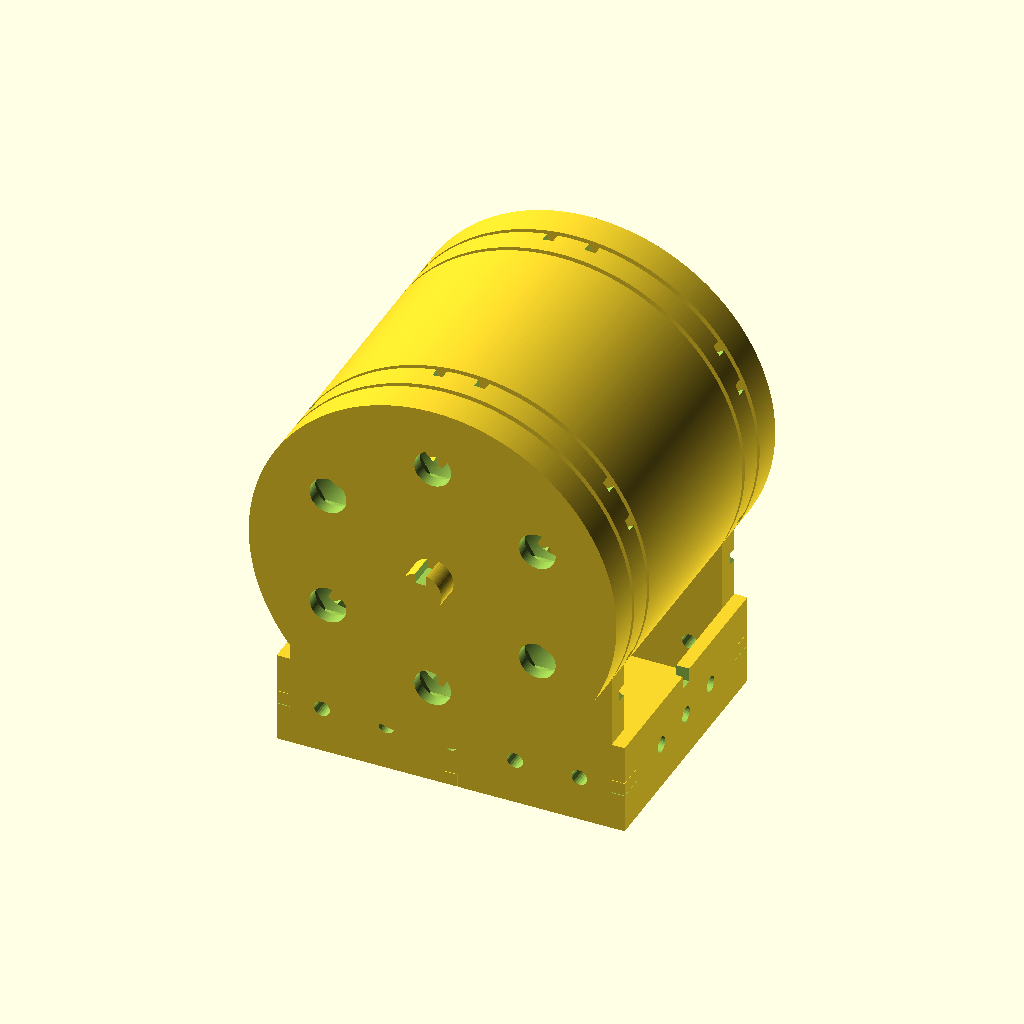
Cell 1: rendered with the file's own defaults.
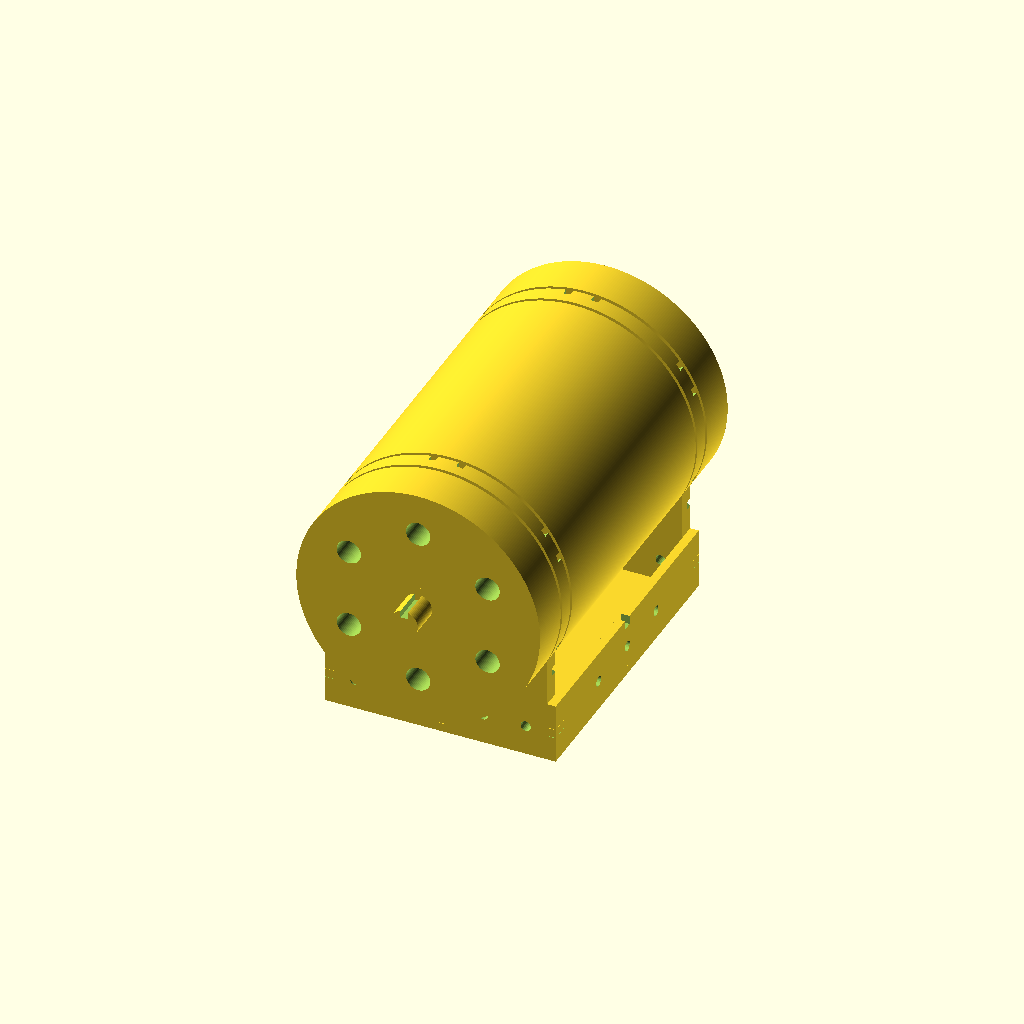
Cell 2: in_to_mm = 50.8 (everything else at default).
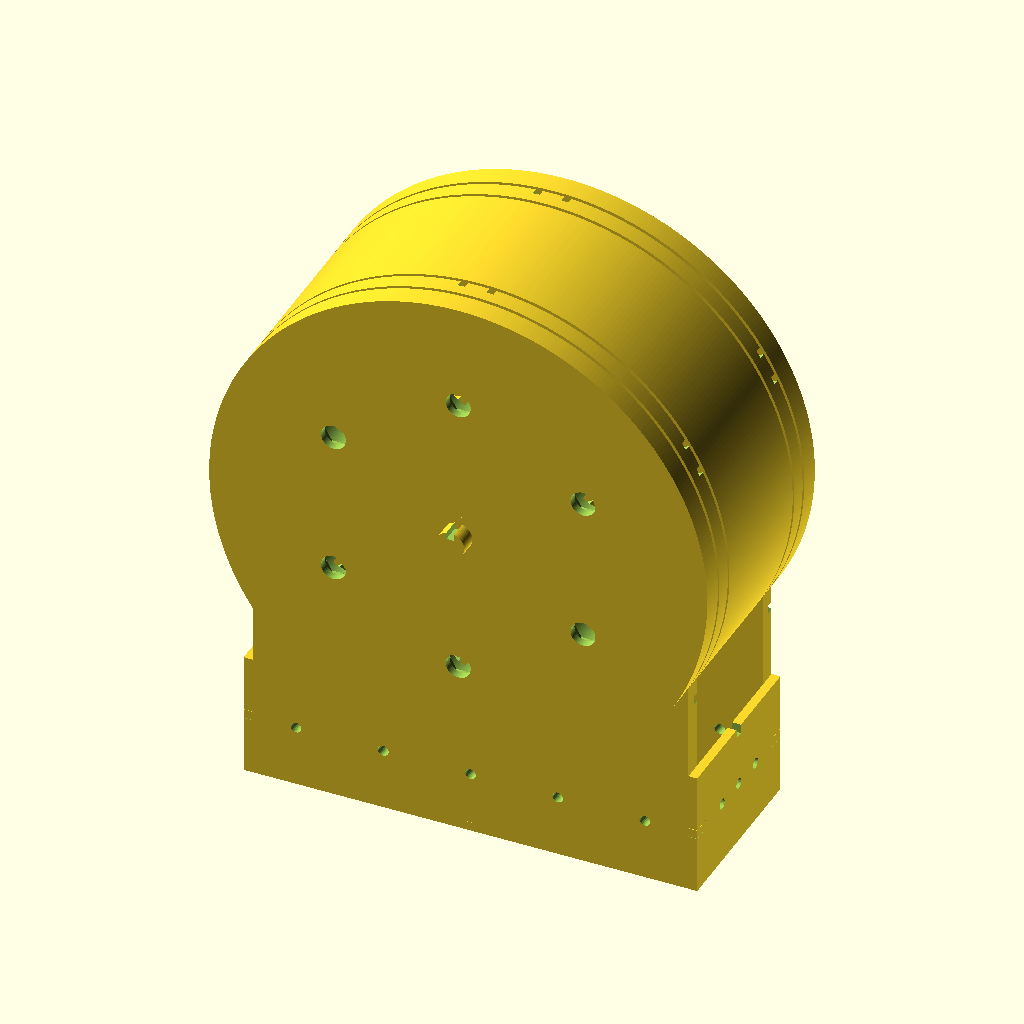
Cell 3: disk_r = 70 (everything else at default).
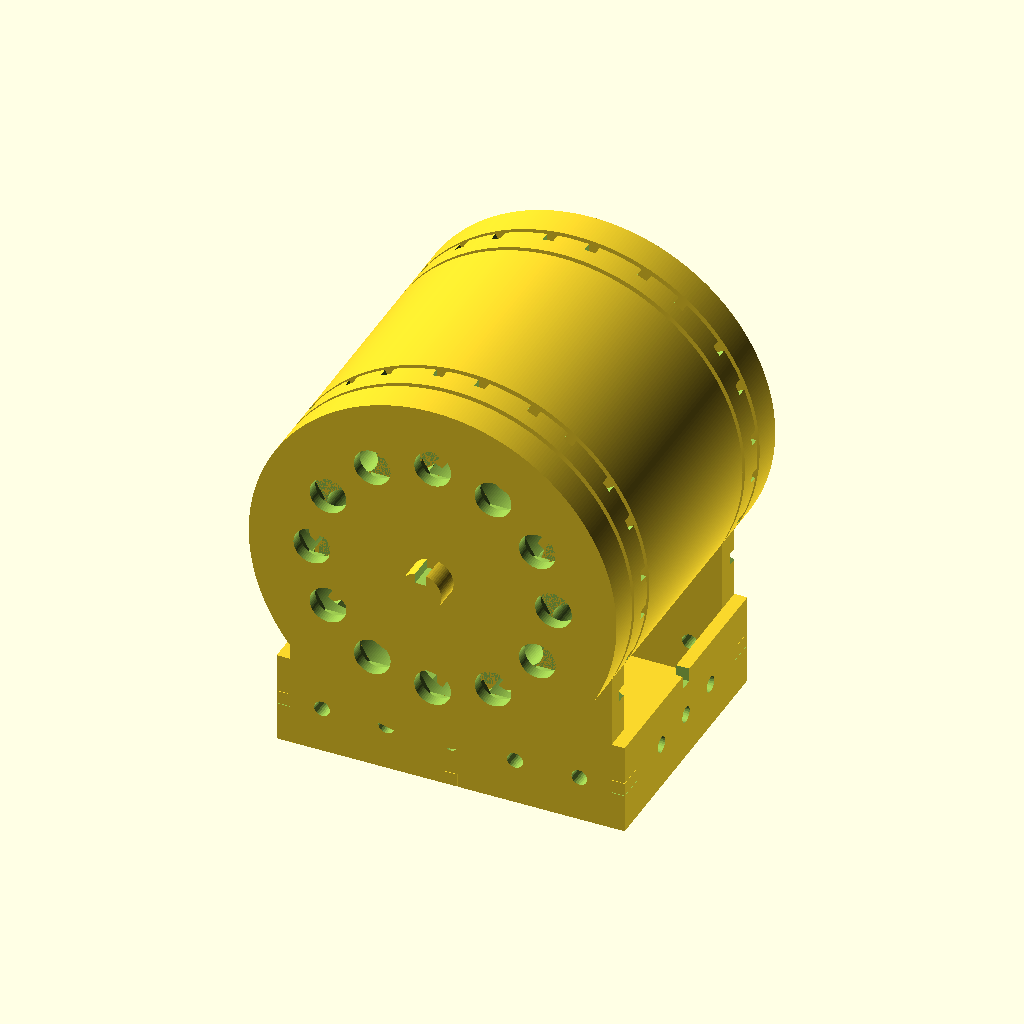
Cell 4: the same model with num_holes = 12.
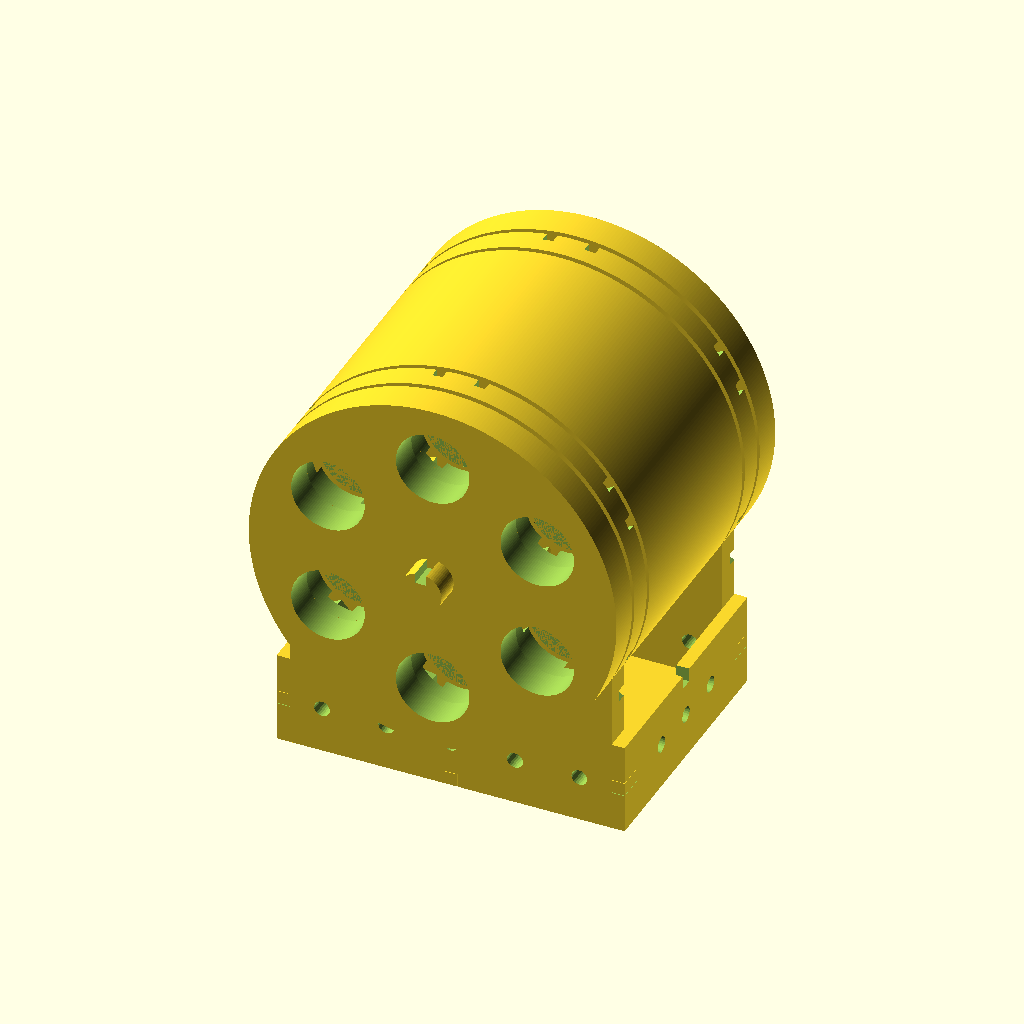
Cell 5: metal_hole_r = 7 (everything else at default).
The same orthographic view direction (rotation 55°, 0°, 25°; colour scheme Cornfield) for every cell, with the view re-fitted per cell, so scale and position can differ between cells.
OpenSCAD source file myStuff/generator/PreGen5/Generator_v6.scad:
include <MCAD/bearing.scad>

// Smooth rendering
$fa = 1;
$fs = 0.4;

in_to_mm = 25.4;

// Variables
disk_r = 35;
num_disks = 5;
num_holes=6;
magnet_w = 1.5 * in_to_mm;
magnet_hole_r = (1/8 * in_to_mm)+.1;
metal_w = 1/4 * in_to_mm;
metal_hole_r = 3.5;
coil_w = 5; //1/8 * in_to_mm;
coil_hole_r = 8; //(1/4 * in_to_mm)+.1; // 3/8
coil_holder_r = 1.75; //1/16 * in_to_mm;
coil_ext_y = disk_r*1.75;
gap = 1; //1/32 * in_to_mm;

echo(str("coil_hole_r:", coil_hole_r));
echo(str("coil_holder_r:", coil_holder_r));

coil_base_x = ((disk_r*2)-(disk_r/4));
coil_base_y = magnet_w+gap*2;//disk_r*1.75;//60;//magnet_w+gap*2+coil_w*2;
coil_base_z = coil_w/2;

coil_side_x = coil_w/2;
coil_side_y = magnet_w+gap*2+coil_w*2;
coil_side_z = disk_r/2;

axel_r = 8/2;  //8mm or 5/16 in for bearing
axel_h = (magnet_w+metal_w*2+coil_w*2+gap*4)*1.15;//40;
echo(str("axel_h:", axel_h));

bearing_w = 1/4 * in_to_mm;
bearingModel = 608;
bearing_r = bearingOuterDiameter(model=bearingModel)/2;  //bearing_r = 7/8 * in_to_mm;

hex_head_r = 6.8;
hex_head_t = 4;

wire_notch = 2;
wire_notch_r1 = (disk_r+bearing_r)/2+coil_hole_r-wire_notch/2;
wire_notch_r2 = (disk_r+bearing_r)/2+wire_notch;
wire_notch_r3 = (disk_r+bearing_r)/2-coil_hole_r+wire_notch*2;
wire_notch_x = coil_hole_r+wire_notch;
wire_notch_y = disk_r-coil_hole_r/2-wire_notch;

eps = .2;

render_mode = "FULL"; //"FULL", "PRINT", "TEST";
print_mode = "HOLDER"; //"METAL","AXEL","COIL","BASE","HOLDER";

//coilSide();
//coilDisk();
//magnetDisk();

// Main rendering code
if (render_mode=="FULL") {
    render_full();
} else if (render_mode=="TEST") {
    render_test();
} else if (render_mode=="PRINT") {
    render_print();
}

module render_full() {
    translate([0,0,0]) {
        // Rotating Disk with magnets
        translate([0,0,0])
            magnetDisk();
        // Stationary Disk with coils 1
        translate([0,(magnet_w+coil_w)/2+gap,0])
            coilDisk();
        // Stationary Disk with coils 2
        translate([0,-((magnet_w+coil_w)/2+gap),0])
            coilDisk();
        // Rotating Disk with metal 1
        translate([0,(magnet_w+metal_w)/2+coil_w+gap*2,0])
            metalDisk();
        // Rotating Disk with metal 2
        translate([0,-((magnet_w+metal_w)/2+coil_w+gap*2),0])
            rotate([0,0,180])metalDisk();
        // Axel
        translate([0,0,0])
            axel(e=.05);
        
        // Base
        base_z = -(disk_r+coil_ext_y)/2;
        translate([0,0,base_z])coilBase();
        
        // Sides
        translate([(coil_base_x+coil_side_x)/2,0,base_z])coilSide();
        translate([-(coil_base_x+coil_side_x)/2,0,base_z])coilSide();
    }
}

module render_print() {
    if (print_mode=="MAGNET") {
        // Magnet Disks and supports
        translate([-disk_r-1,-disk_r-1,0])magnetDisk();
        translate([disk_r+1,-disk_r-1,0])magnetDisk();
        translate([0,magnet_w/2+2,0]) {
            for(x = [-1 : 2]) {
                translate([x*12,0,coil_w/4])magnet_disk_support();
            }
        }
    } else if (print_mode=="METAL") {
        // Metal Disks
        translate([-disk_r-1,0,0])metalDisk();
        translate([disk_r+1,0,0])metalDisk();
    } else if (print_mode=="AXEL") {
        // Axel
        translate([0,0,axel_h/2])rotate([90,0,0])axel(h=axel_h, e=.05);
    } else if (print_mode=="COIL") {
        // Coil Disks
        translate([-disk_r-1,0,coil_w/2])rotate([90,0,0])coilDisk();
        translate([disk_r+1,0,coil_w/2])rotate([90,0,0])coilDisk();
    } else if (print_mode=="BASE") {
        // Base and Sides
        coilBase();
        translate([coil_base_x+2,-coil_side_z-2,coil_side_x/2])
            rotate([0,0,90])rotate([0,90,0])coilSide();
        translate([coil_base_x+2,2,coil_side_x/2])
            rotate([0,0,90])rotate([0,90,0])coilSide();
    } else if (print_mode=="HOLDER") {
        for(x = [-2.5 : 2.5]) {
            translate([x*coil_hole_r*2.1,0,0])coil_holder();
        }
    }
}

module render_test() {
    translate([0,0,metal_w/2]) {
        difference() {
            cube([30,40,metal_w], center=true);
            
            //Magnet hole
            //Needs to be a little smaller (eps=.1 not .15 - Done)
            translate([-10,-7,0])hole(metal_w, magnet_hole_r); 
            
            //Axel hole
            //Too small needs to be e=0 not .05
            translate([10,-7,0])rotate([270,0,0])axel(h=axel_h, e=0);
            
            //Bearing hole: no changes
            //translate([0,7,0])bearing(pos=[0,0,-3.5],model=608,outline=true); 

            //Coil hole
            translate([-0,7,0])hole(metal_w, coil_hole_r); 
            
            //Bolt Holes
            // This is good now
            translate([0,-12,0])hole(metal_w, metal_hole_r); 
            translate([0,-12,0])hex_indent(metal_w,hex_head_t,hex_head_r); 
        }
    }
    //Axel
    //Too small needs to be e=.05 or 0 not .1
    h=15;
    translate([0,7,h/2])rotate([90,0,0])axel(h=h, e=.05);
    translate([25,0,0])coil_holder(); 
}

// Rotating Disk with magnets
module magnetDisk(w=magnet_w) {
    // Disk
    if (render_mode=="PRINT") {
        difference() {
            cylinder(h=coil_w,r=disk_r,center=false);
            holes(w, magnet_hole_r);
            rotate([270,0,0])axel(e=0);//axel_w_key();
            magnet_disk_supports();
        }
    } else {
        rotate([90,0,0]) {
            difference() {
                cylinder(h=w,r=disk_r,center=true);
                holes(w, magnet_hole_r);
                rotate([270,0,0])axel(e=0);//axel_w_key();
            }
        }
    }
}

// Rotating Disk with metal
module metalDisk(w=metal_w) {
    // Disk
    if (render_mode=="PRINT") {
        rotate([0,0,0]) {
            difference() {
                cylinder(h=w,r=disk_r,center=false);
                holes(w*2, metal_hole_r, hex=true);
                rotate([270,0,0])axel(e=0);//axel_w_key();
            }
        }
    } else {
        rotate([90,0,0]) {
            difference() {
                cylinder(h=w,r=disk_r,center=true);
                holes(w, metal_hole_r, hex=true);
                rotate([270,0,0])axel(e=0);//axel_w_key();
            }
        }
    }
}

// Stationary Disk with coils
module coilDisk(w=coil_w) {
    peg_x = (coil_base_x+coil_base_z)/2;
    peg_y = disk_r+coil_side_z/4; //(disk_r+coil_ext_y/2)/1.75;
    // Disk
    rotate([-90,0,0]) {
        difference() {
            union() {
                // disk
                cylinder(h=w,r=disk_r,center=true);
                // base
                translate([0,disk_r/2,0])
                    cube([coil_base_x,coil_ext_y,w],center=true);
                // side pegs
                translate([peg_x,peg_y,0])
                    cube([coil_base_z,coil_base_z,w],center=true);
                translate([-peg_x,peg_y,0])
                    cube([coil_base_z,coil_base_z,w],center=true);
            }
            // remove holes for coils
            holes(w, coil_hole_r);
            // remove hole for bearing
            bearing(pos=[0,0,-3.5],model=bearingModel,outline=true);
            // remove notches for wires
            wireNotchesStraight();
            wireNotchesCircular();
            // remove notch for base
            translate([0,(disk_r+coil_ext_y-coil_base_z)/2,0])
                cube([coil_base_z+.2,coil_base_z+.2,w*2],center=true);
            // Misc holes
            for(x = [-2 : 2]) {
                translate([x*coil_base_x/5,peg_y,0])
                    cylinder(h=w*2,r=1.5,center=true);
            }
        }
        if (render_mode == "FULL") {
            bearing(pos=[0,0,-3.5],model=bearingModel,outline=false);
        }
    }
}

module wireNotchesCircular() {
    // remove notches for wires
    translate([0,0,coil_w/3])
        hollow_cyl(h=2, r=wire_notch_r1, t=wire_notch);
//    translate([0,0,coil_w/3])
//        hollow_cyl(h=2, r=wire_notch_r2, t=wire_notch);
    translate([0,0,coil_w/3])
        hollow_cyl(h=2, r=wire_notch_r3, t=wire_notch);
}

module wireNotchesStraight() {
    // remove notches for wires
    radius = (disk_r+bearing_r)/2;
    sectors = num_holes;
    sector_degrees = 360 / sectors;

    for(sector = [1 : sectors]) {
        angle = sector_degrees * sector;
        x_pos = radius * sin(angle);
        y_pos = radius * cos(angle);
        x_off = coil_hole_r/2 * cos(angle);
        y_off = coil_hole_r/2 * sin(angle);
        translate([x_pos+x_off,y_pos-y_off,coil_w/3]){
            rotate([0,0,-angle])cube([2,disk_r*2,2], center=true);
        }
        translate([x_pos-x_off,y_pos+y_off,coil_w/3]){
            rotate([0,0,-angle])cube([2,disk_r*2,2], center=true);
        }
    }    
}

module coilBase() {
    peg_x = (coil_base_x+coil_base_z)/2;
    peg_y = (coil_base_y+coil_w)/2;
    // base
    translate([0,0,coil_base_z/2])
        cube([coil_base_x,coil_base_y,coil_base_z],center=true);
    // pegs
    translate([peg_x,0,coil_base_z/2])
        cube([coil_base_z,coil_base_z,coil_base_z],center=true);
    translate([-peg_x,0,coil_base_z/2])
        cube([coil_base_z,coil_base_z,coil_base_z],center=true);
    translate([0,peg_y,coil_base_z/2])
        cube([coil_base_z,coil_w,coil_base_z],center=true);
    translate([0,-peg_y,coil_base_z/2])
        cube([coil_base_z,coil_w,coil_base_z],center=true);
}


module coilSide() {
    z_off = coil_side_z/2;
    difference() {
        // side
        translate([0,0,z_off])
            cube([coil_side_x,coil_side_y,coil_side_z],center=true);
        // remove notch for base
        translate([0,0,coil_side_z-coil_base_z/2])
            cube([coil_base_z*2, coil_base_z+.2,coil_base_z+.2,],center=true);
        // remove notches on sides
        translate([0,(coil_side_y-coil_w)/2,z_off])
            cube([coil_base_z*2, coil_w+.2,coil_base_z+.2,],center=true);
        translate([0,-(coil_side_y-coil_w)/2,z_off])
            cube([coil_base_z*2, coil_w+.2,coil_base_z+.2,],center=true);
        // remove misc holes
        for(x = [-1 : 1]) {
            translate([0,x*coil_side_y/5,z_off])
                rotate([0,90,0])cylinder(h=coil_side_x*2,r=1.5,center=true);
        }
    }
}


module holes(w, hole_r, hex=false) {
    radius = (disk_r+bearing_r)/2;
    sectors = num_holes;
    sector_degrees = 360 / sectors;

    for(sector = [1 : sectors]) {
        angle = sector_degrees * sector;
        x_pos = radius * sin(angle);
        y_pos = radius * cos(angle);
        translate([x_pos,y_pos,0]){
            hole(w, hole_r);
            if (hex==true) {
                hex_indent(w,hex_head_t,hex_head_r);
            }
        }
    }    
}
module hole(w, hole_r) {
    cylinder(h=w+2,r=hole_r,center=true);
}
module hex_indent(w, hex_t=hex_head_t, hex_r=hex_head_r) {
    z_pos = w-hex_t;
    translate([0,0,z_pos])cylinder(h=w,r=hex_r,center=true, $fn=6);
}
    
// Axel
module axel(h=axel_h, e=eps) {
    rotate([90,0,0]) {
        difference() {
            cylinder(h=h,r=axel_r-e,center=true);
            translate([0,axel_r-e*2,0])axel_key(h,e);
        }
    }
}
module axel_key(h=axel_h, e=eps) {
    cube([axel_r/2+e*2, axel_r/1+e*2, h+2],center=true);
}
module axel_w_key(h=axel_h, e=eps) {
    cylinder(h=h,r=axel_r-e,center=true);
    translate([0,axel_r-e*2,0])axel_key(h,e);
}

// Coil Holder
module coil_holder(
    h1=.3,
    h2=coil_w, 
    r1=coil_hole_r, 
    r2=coil_holder_r, 
    e1=eps,
    e2=0) {
        translate([0,-coil_hole_r-1,0])coil_holder_bot(h1,h2,r1,r2,e1,e2);
        translate([0,coil_hole_r+1,0])rotate([180,0,0])
            coil_holder_top(h1,1,r1,r2,e1,e2+.1);

}


module coil_holder_top(h1,h2,r1,r2,e1,e2) {
    rotate([180,0,0])coil_holder_template(h1,h2,r1,r2/1.75,e1,e2);
}

module coil_holder_bot(h1,h2,r1,r2,e1,e2) {
    wire_holder_r = .75;
    difference() {
        coil_holder_template(h1,h2,r1,r2,e1,e2);
        translate([0,0,h2+1])coil_holder_top(h1,2,r1,r2,e1,-.2);
        translate([0,0,h1*2+wire_holder_r])rotate([90,0,0])
            cylinder(h=r1*2,r=wire_holder_r,center=true);
    }
}

module coil_holder_template(h1,h2,r1,r2,e1,e2) {
    //Base
    cylinder(h=h1,r=r1-e1,center=false);
    //Post
    cylinder(h=h2,r=r2-e2,center=false);
}

module hollow_cyl(h, r, t) {
    difference() {
        cylinder(h=h,r=r,center=true);
        cylinder(h=h+2,r=r-t,center=true);
    }
}

module magnet_disk_supports(supp_x=10.2, supp_y=magnet_w, supp_z=coil_w/2) {
    radius = disk_r;
    sectors = 4;
    sector_degrees = 360 / sectors;

    for(sector = [1 : sectors]) {
        angle = sector_degrees * sector;
        x_pos = radius * sin(angle);
        y_pos = radius * cos(angle);
        y = supp_z/2;
        translate([x_pos,y_pos,0]) {
            if (sector == 1) {
                rotate([0,0,90])translate([0,y,0])rotate([90,0,0])magnet_disk_support(supp_x=supp_x);
            } else if (sector == 2) {
                rotate([0,0,0])translate([0,y,0])rotate([90,0,0])magnet_disk_support(supp_x=supp_x);
            } else if (sector == 3) {
                rotate([0,0,90])translate([0,-y,0])rotate([90,0,0])magnet_disk_support(supp_x=supp_x);
            } else if (sector == 4) {
                rotate([0,0,0])translate([0,-y,0])rotate([90,0,0])magnet_disk_support(supp_x=supp_x);
            }
        }
    }    
}
module magnet_disk_support(supp_x=10, supp_y=magnet_w, supp_z=coil_w/2) {
    cube([supp_x, supp_y, supp_z], center=true);
}
Customizer parameters (derived from the source; name, type, default, range or options):
in_to_mm: number, default 25.4
disk_r: number, default 35
num_disks: number, default 5
num_holes: number, default 6
metal_hole_r: number, default 3.5
coil_w: number, default 5
coil_hole_r: number, default 8
coil_holder_r: number, default 1.75
gap: number, default 1
bearingModel: number, default 608
hex_head_r: number, default 6.8
hex_head_t: number, default 4
wire_notch: number, default 2
eps: number, default 0.2
render_mode: string, default "FULL"
print_mode: string, default "HOLDER"
